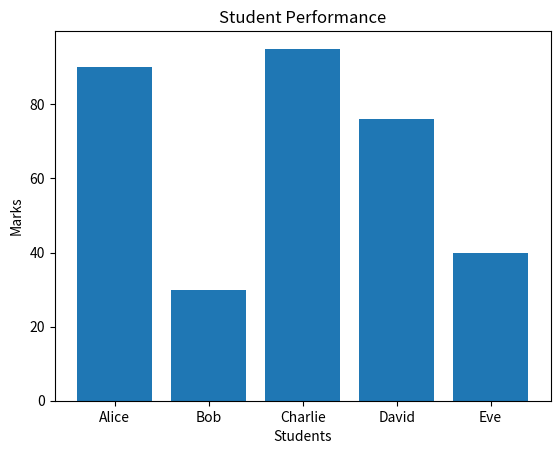

Reproduce this figure in Python.
import matplotlib.pyplot as plt
students=[{"name": "Alice","marks": 90},{"name": "Bob","marks": 30},{"name": "Charlie","marks": 95},{"name": "David","marks": 76},{"name": "Eve","marks": 40}  ]
def average_marks(students):
    total_marks = 0
    for student in students:
        total_marks += int(student["marks"])
    average = total_marks / len(students)
    return average

for student in students:
    if(student["marks"]>40):
        print(student["name"],"has passed the exam")
    else:
        print(student["name"],"has failed the exam")

student_names = [student["name"] for student in students]
student_marks = [int(student["marks"]) for student in students]

plt.bar(student_names, student_marks)
plt.xlabel("Students")
plt.ylabel("Marks")
plt.title("Student Performance")
plt.show()
